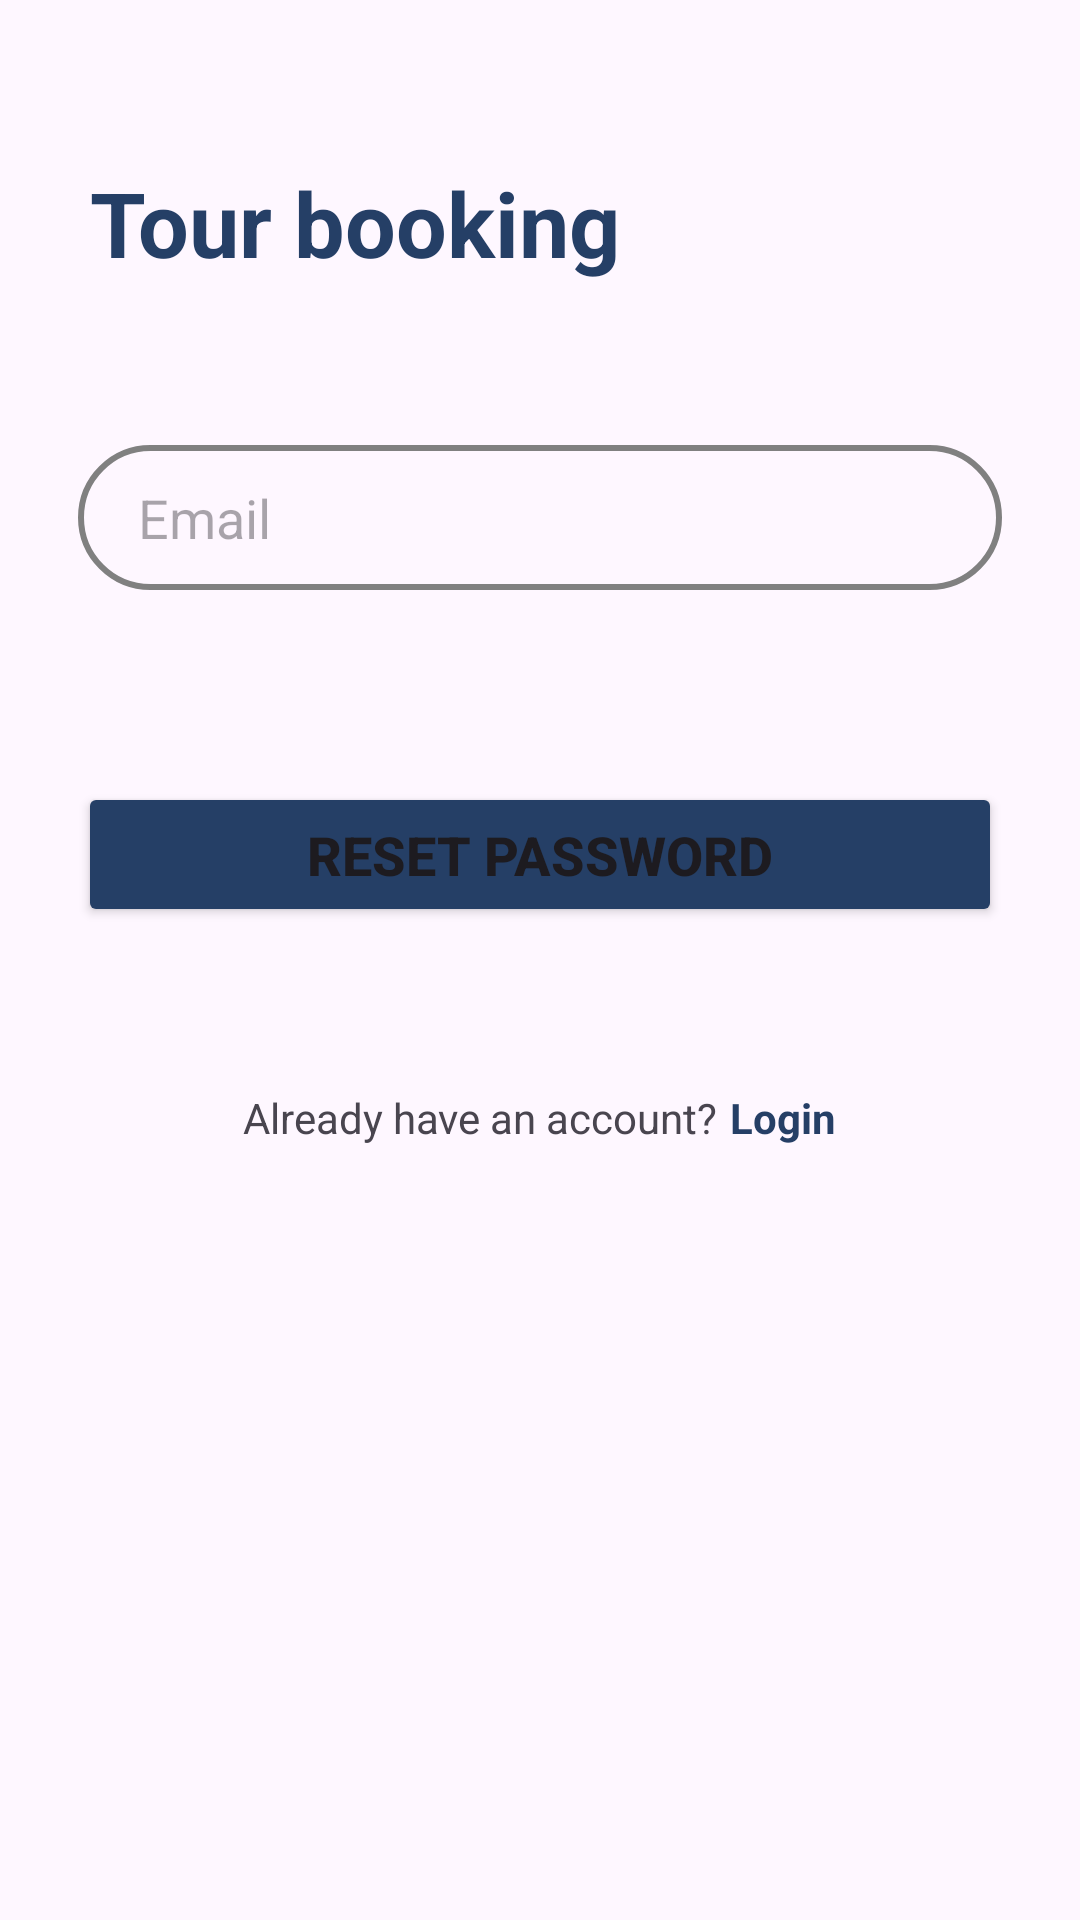

Layout XML and referenced resources for this Android screen:
<!-- AndroidManifest.xml: application theme Theme.TravelBooking -->
<!-- res/layout/fragment_forgot_password.xml -->
<?xml version="1.0" encoding="utf-8"?>
<FrameLayout xmlns:android="http://schemas.android.com/apk/res/android"
    xmlns:tools="http://schemas.android.com/tools"
    xmlns:app="http://schemas.android.com/apk/res-auto"
    android:layout_width="match_parent"
    android:layout_height="match_parent"
    tools:context=".Views.Fragments.ForgotPasswordFragment">

    <LinearLayout
        android:layout_width="match_parent"
        android:layout_height="match_parent"
        android:orientation="vertical">

        <androidx.constraintlayout.widget.ConstraintLayout
            android:layout_width="match_parent"
            android:layout_height="wrap_content"
            android:layout_marginTop="54dp"
            android:layout_marginHorizontal="30dp">

            <TextView
                android:id="@+id/login_branch_name"
                android:layout_width="wrap_content"
                android:layout_height="wrap_content"
                android:text="@string/login_branch_name"
                android:textSize="30sp"
                android:textColor="@color/dark_blue"
                android:textStyle="bold"
                app:layout_constraintStart_toStartOf="parent"
                app:layout_constraintTop_toTopOf="parent" />
        </androidx.constraintlayout.widget.ConstraintLayout>

        <androidx.constraintlayout.widget.ConstraintLayout
            android:layout_width="match_parent"
            android:layout_height="wrap_content"
            android:layout_marginHorizontal="26dp"
            android:layout_marginTop="54dp">

            <EditText
                android:id="@+id/email"
                android:layout_width="match_parent"
                android:layout_height="wrap_content"
                android:ems="10"
                android:background="@drawable/login_field_input"
                android:paddingVertical="12dp"
                android:paddingHorizontal="20dp"
                android:inputType="textEmailAddress"
                android:textColor="@color/black"
                android:hint="@string/login_email"
                app:layout_constraintEnd_toEndOf="parent"
                app:layout_constraintStart_toStartOf="parent"
                app:layout_constraintTop_toTopOf="parent" />

            <Button
                android:id="@+id/forgotPasswordButton"
                android:layout_width="match_parent"
                android:layout_height="wrap_content"
                android:backgroundTint="@color/dark_blue"
                android:text="@string/forgot_password_btn"
                android:textStyle="bold"
                android:textSize="18sp"
                android:layout_marginTop="64dp"
                android:padding="12dp"
                app:layout_constraintEnd_toEndOf="parent"
                app:layout_constraintStart_toStartOf="parent"
                app:layout_constraintTop_toBottomOf="@+id/email" />

            <TextView
                android:id="@+id/forgotPassword_notify"
                android:layout_width="wrap_content"
                android:layout_height="wrap_content"
                android:layout_marginStart="12dp"
                android:visibility="gone"
                android:textColor="@color/red"
                app:layout_constraintStart_toStartOf="@+id/email"
                app:layout_constraintTop_toBottomOf="@id/email" />

        </androidx.constraintlayout.widget.ConstraintLayout>

        <LinearLayout
            android:layout_width="match_parent"
            android:layout_height="wrap_content"
            android:layout_marginHorizontal="26dp"
            android:gravity="center"
            android:orientation="horizontal"
            android:layout_marginTop="54dp">

            <TextView
                android:id="@+id/textView6"
                android:layout_width="wrap_content"
                android:layout_height="wrap_content"
                android:text="@string/signup_have_account" />

            <TextView
                android:id="@+id/login"
                android:layout_width="wrap_content"
                android:layout_height="wrap_content"
                android:text="@string/login_login"
                android:textColor="@color/dark_blue"
                android:layout_marginStart="4dp"
                android:textStyle="bold" />
        </LinearLayout>
    </LinearLayout>


</FrameLayout>
<!-- resources referenced by this layout -->
<resources>
  <color name="black">#FF000000</color>
  <color name="dark_blue">#253F66</color>
  <color name="red">#ff0000</color>
  <!-- drawable login_field_input (drawable) -->
  <?xml version="1.0" encoding="utf-8"?>
  <shape xmlns:android="http://schemas.android.com/apk/res/android"
      android:shape="rectangle">
      <corners android:radius="50dp"></corners>
      <stroke android:color="@color/gray"
          android:width="2dp"></stroke>
      <solid android:color="@color/transparent"></solid>
  </shape>
  <string name="forgot_password_btn">Reset password</string>
  <string name="login_branch_name">Tour booking</string>
  <string name="login_email">Email</string>
  <string name="login_login">Login</string>
  <string name="signup_have_account">Already have an account?</string>
  <style name="Theme.TravelBooking" parent="Base.Theme.TravelBooking" />
  <color name="gray">#808080</color>
  <color name="transparent">#00ffffff</color>
  <style name="Base.Theme.TravelBooking" parent="Theme.Material3.DayNight.NoActionBar">
          
          
      </style>
</resources>
